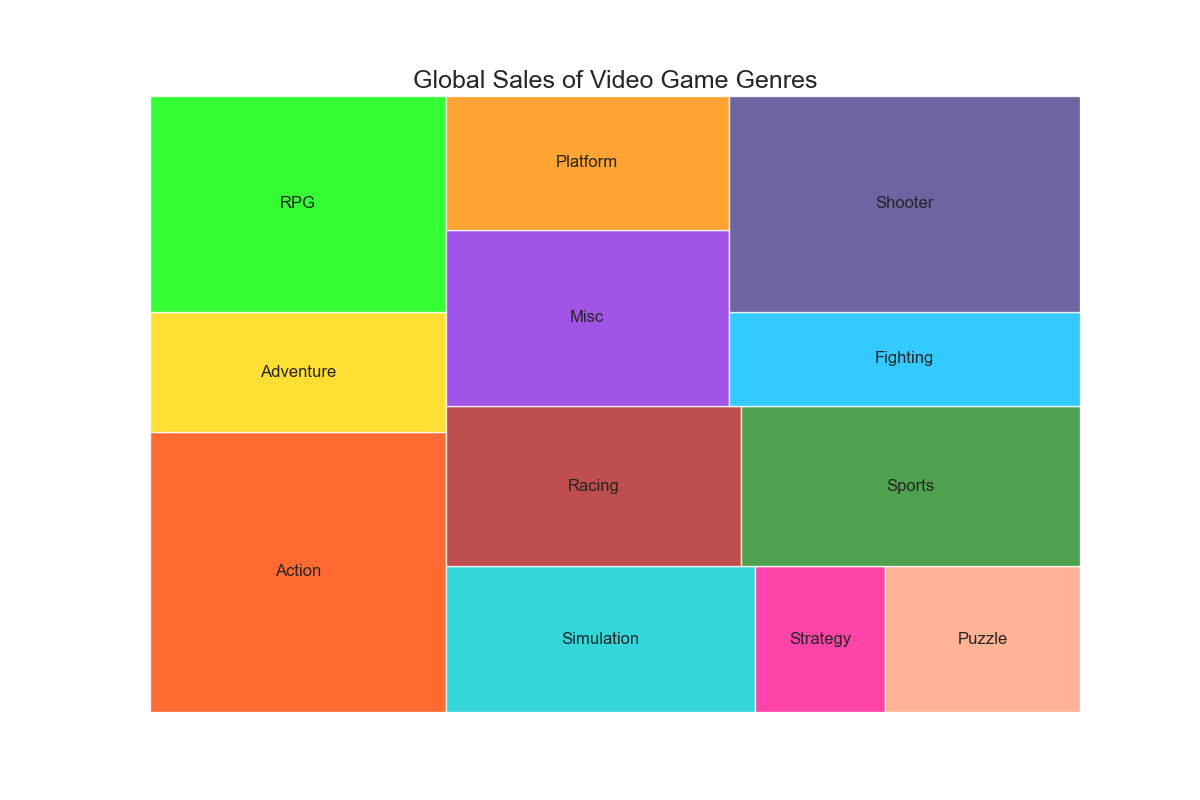

The file beside this chart, header and first rows:
Genre, Sales
Action, 350
Adventure, 150
RPG, 270
Simulation, 190
Strategy, 80
Puzzle, 120
Racing, 200
Sports, 230
Misc, 210
Platform, 160
Fighting, 140
Shooter, 320
